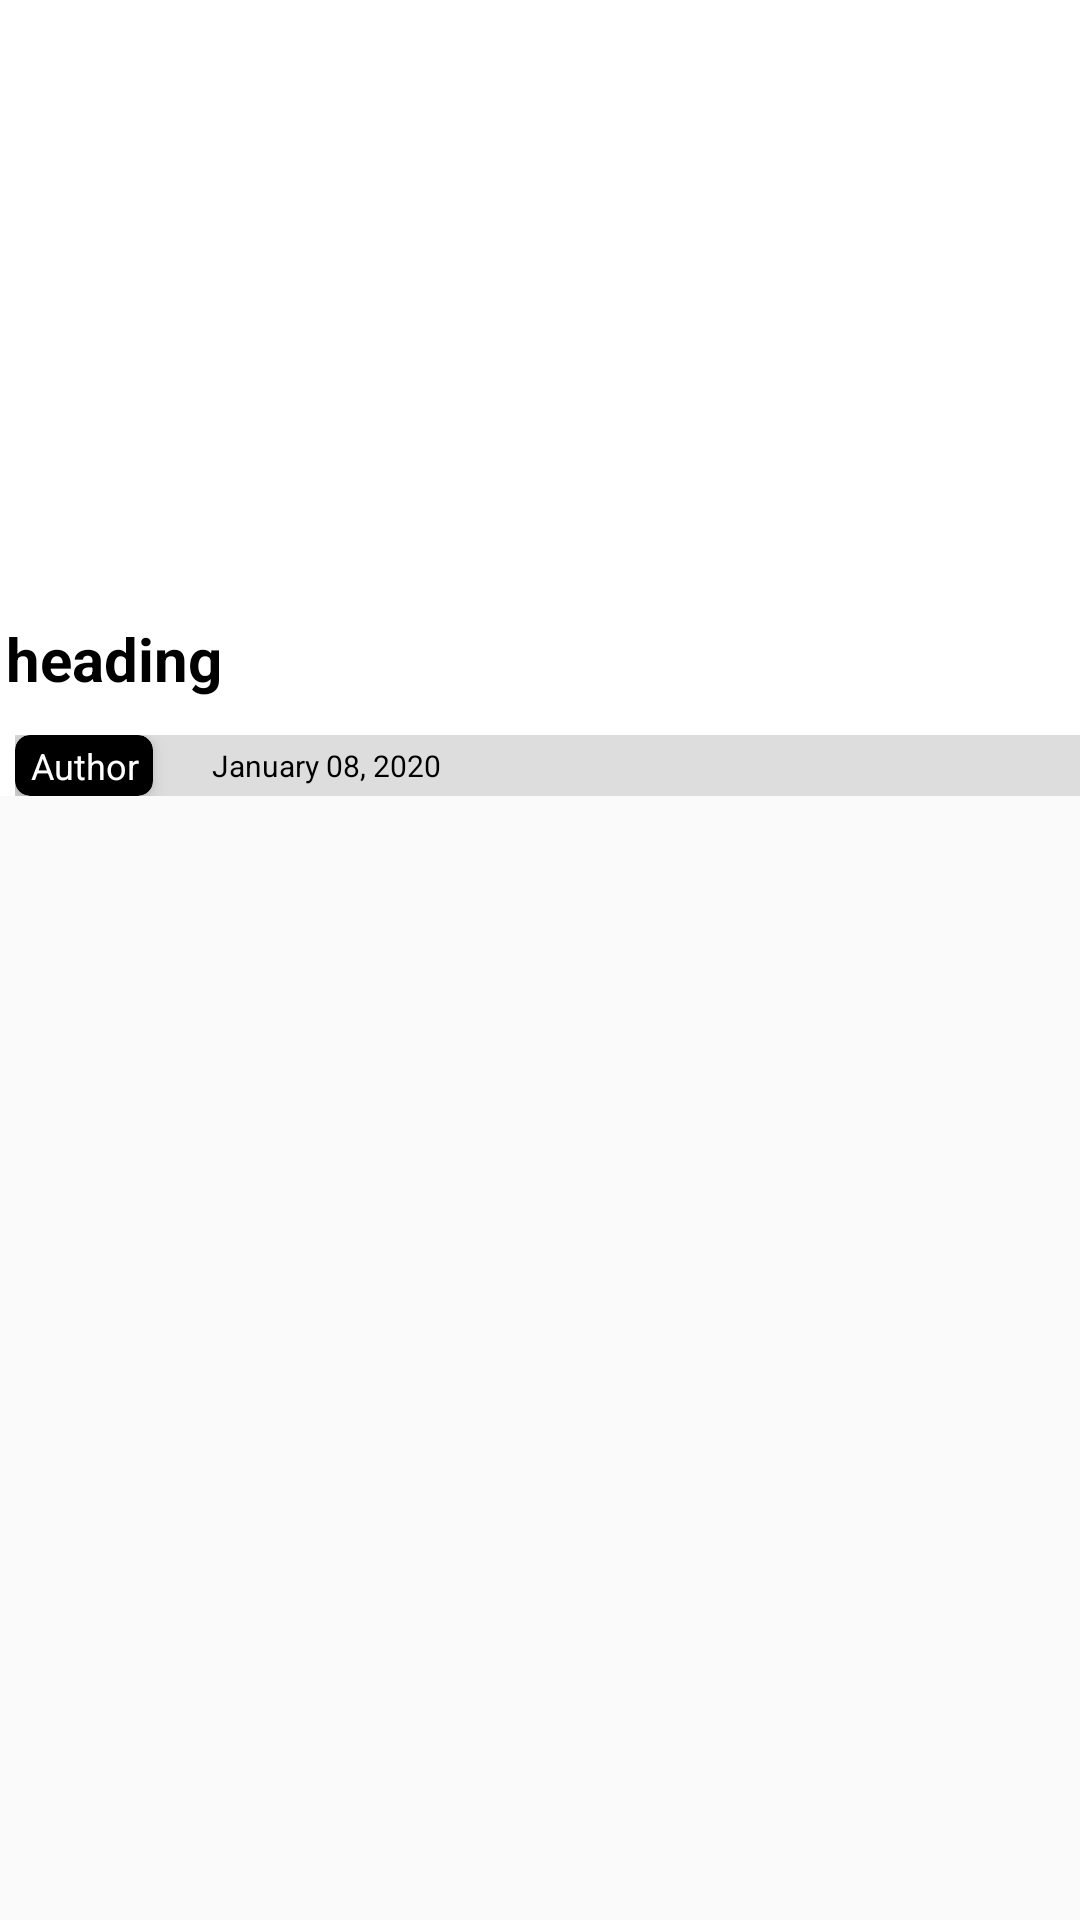

The Android layout XML behind this screen, and the referenced resources:
<!-- AndroidManifest.xml: application theme AppTheme -->
<!-- res/layout/post_content.xml -->
<?xml version="1.0" encoding="utf-8"?>
<androidx.coordinatorlayout.widget.CoordinatorLayout xmlns:android="http://schemas.android.com/apk/res/android"
    xmlns:app="http://schemas.android.com/apk/res-auto"
    xmlns:tools="http://schemas.android.com/tools"
    android:layout_width="match_parent"
    android:id="@+id/coordinator"
    android:layout_height="match_parent"
    android:orientation="vertical">

    <com.google.android.material.appbar.AppBarLayout
        android:id="@+id/appBarLayout"
        android:layout_width="match_parent"
        android:layout_height="wrap_content"
        android:background="@color/colorWhite"
        android:fitsSystemWindows="true"
        android:theme="@style/AppTheme.AppBarOverlay">
        <com.google.android.material.appbar.CollapsingToolbarLayout
            android:id="@+id/collapsing_toolBar"
            android:layout_width="match_parent"
            android:layout_height="wrap_content"
            app:contentScrim="#1569C7"
            app:layout_scrollFlags="scroll|exitUntilCollapsed">


            <RelativeLayout
                android:layout_width="match_parent"
                android:layout_height="wrap_content"
                app:layout_collapseMode="parallax">


                    <ImageView
                        android:id="@+id/image_home_content"
                        android:layout_width="match_parent"
                        android:layout_height="200dp"
                        android:scaleType="fitXY"
                        android:transitionName="postImage_transition" />


                <TextView
                    android:id="@+id/heading_home_content"
                    android:layout_width="match_parent"
                    android:layout_height="wrap_content"
                    android:layout_below="@+id/image_home_content"
                    android:layout_marginTop="4dp"
                    android:padding="2dp"
                    android:text="heading"
                    android:textIsSelectable="true"
                    android:focusable="true"
                    android:longClickable="true"
                    android:textColor="@color/colorBlack"
                    android:textSize="20sp"
                    android:textStyle="bold" />

                <LinearLayout
                    android:layout_width="match_parent"
                    android:layout_height="wrap_content"
                    android:layout_below="@id/heading_home_content"
                    android:layout_marginLeft="5dp"
                    android:layout_marginTop="10dp"
                    android:background="#dddddd"
                    android:orientation="horizontal">

                    <androidx.cardview.widget.CardView
                        android:layout_width="wrap_content"
                        android:layout_height="wrap_content"
                        android:layout_gravity="center_vertical"
                        app:cardBackgroundColor="@color/colorBlack"
                        app:cardCornerRadius="5dp"
                        app:cardElevation="4dp">


                        <TextView
                            android:transitionName="postAuthor_transition"
                            android:id="@+id/author_home_content"
                            android:layout_width="wrap_content"
                            android:layout_height="wrap_content"
                            android:elevation="6dp"
                            android:gravity="center"
                            android:padding="2dp"
                            android:text=" Author "
                            android:textColor="@color/colorWhite"
                            android:textSize="12sp" />
                    </androidx.cardview.widget.CardView>

                    <TextView
                        android:id="@+id/date_home_content"
                        android:layout_width="wrap_content"
                        android:layout_height="wrap_content"
                        android:layout_gravity="center_vertical"
                        android:layout_marginLeft="15dp"
                        android:gravity="center"
                        android:maxLines="1"
                        android:padding="2dp"
                        android:text=" January 08, 2020 "
                        android:transitionName="postDate_transition"
                        android:textColor="@color/colorBlack"
                        android:textSize="10sp" />
                </LinearLayout>
            </RelativeLayout>
            <androidx.appcompat.widget.Toolbar
                android:id="@+id/toolBar_content"
                android:layout_width="match_parent"
                android:layout_height="52dp"
                android:elevation="8dp"
                app:layout_collapseMode="pin"
                app:popupTheme="@style/AppTheme.AppBarOverlay"
                />
        </com.google.android.material.appbar.CollapsingToolbarLayout>

    </com.google.android.material.appbar.AppBarLayout>
    <androidx.recyclerview.widget.RecyclerView
        android:id="@+id/recycler_home_content"
        android:layout_width="match_parent"
        android:layout_height="wrap_content"
        android:padding="5dp"
        app:layout_behavior="com.google.android.material.appbar.AppBarLayout$ScrollingViewBehavior"/>



</androidx.coordinatorlayout.widget.CoordinatorLayout>
<!-- resources referenced by this layout -->
<resources>
  <color name="colorBlack">#000000</color>
  <color name="colorWhite">#ffffff</color>
  <style name="AppTheme.AppBarOverlay" parent="ThemeOverlay.AppCompat.Dark.ActionBar" />
  <style name="AppTheme" parent="Theme.AppCompat.Light.NoActionBar">
          
          <item name="colorPrimary">@color/colorPrimary</item>
          <item name="colorPrimaryDark">@color/design_default_color_primary_dark</item>
          <item name="colorAccent">@color/colorAccent</item>
          <item name="android:windowContentTransitions">true</item>
      </style>
  <color name="colorPrimary">#3366ff</color>
  <color name="colorAccent">#D81B60</color>
</resources>
